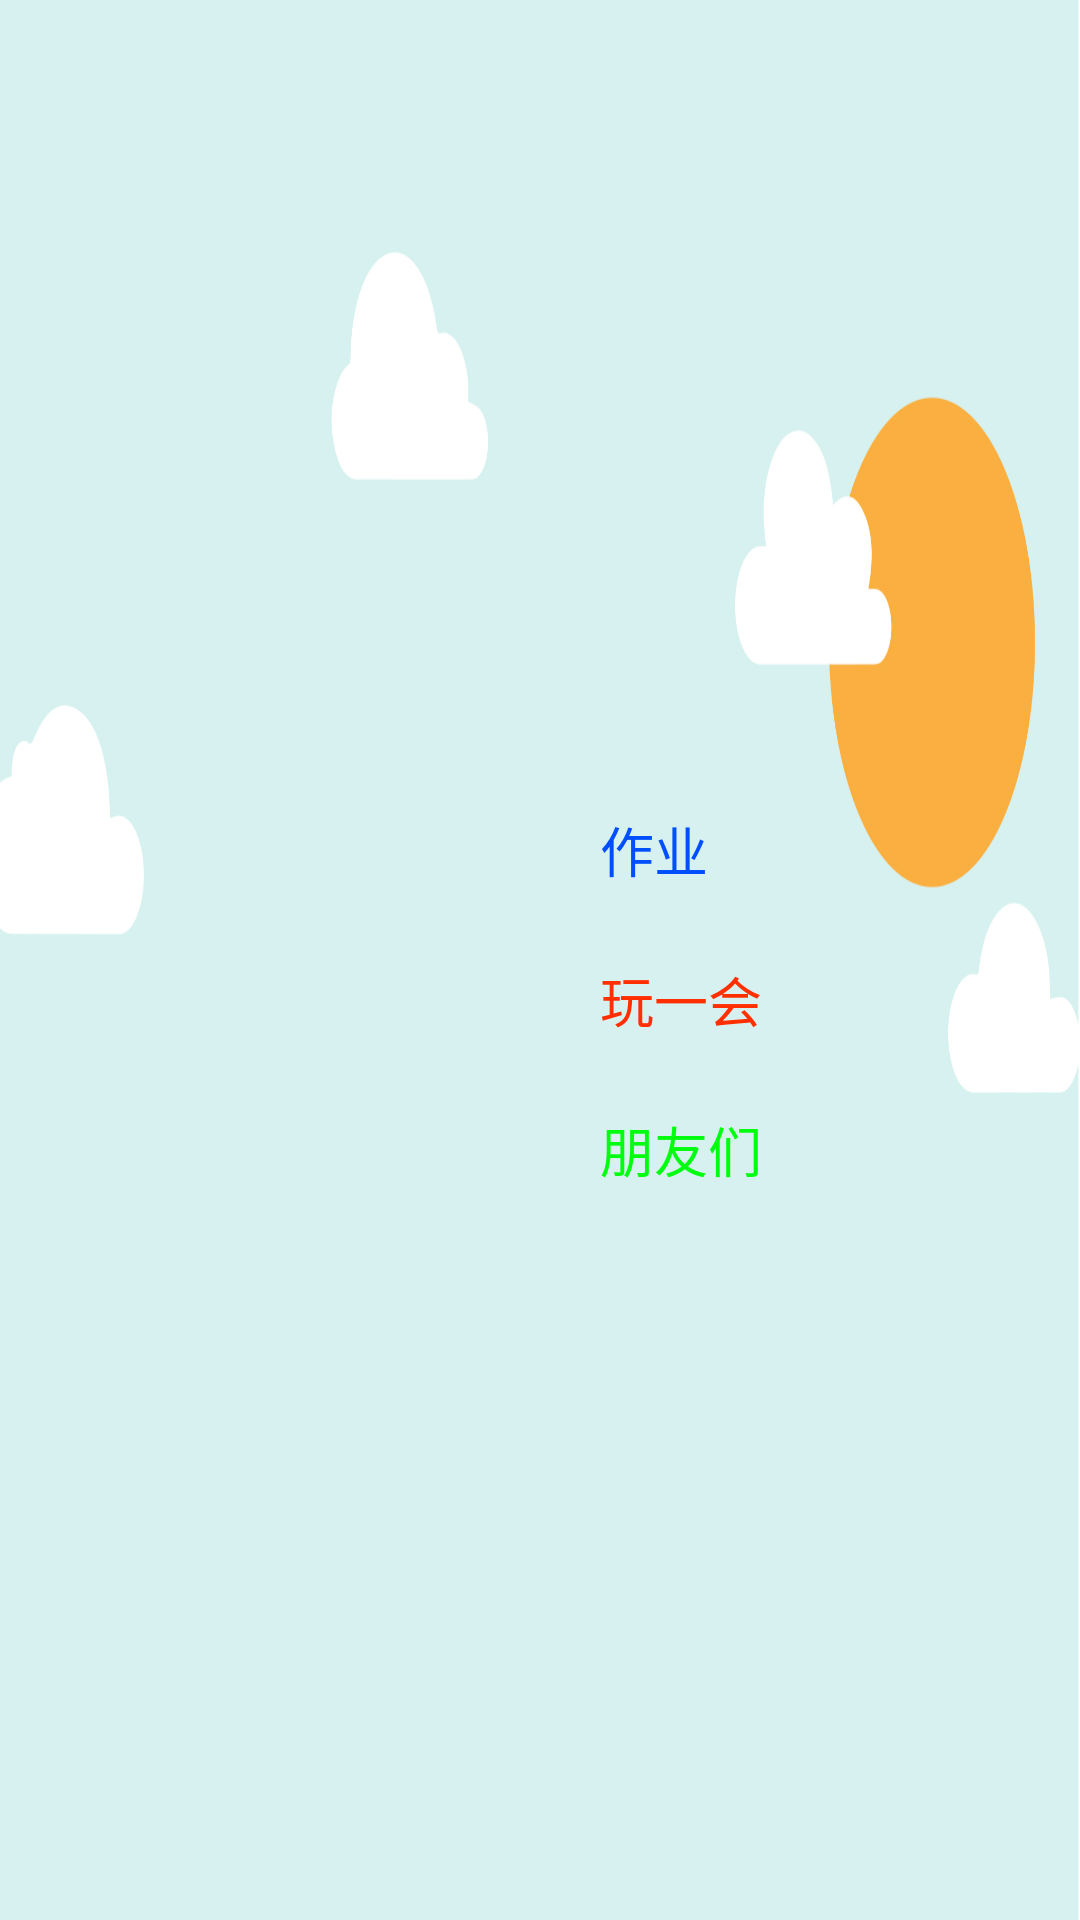

Produce the Android XML layout that renders to this screen, including the resource entries it uses.
<!-- AndroidManifest.xml: fallback theme Theme.MaterialComponents.DayNight.NoActionBar -->
<!-- res/layout/entrance_layout.xml -->
<?xml version="1.0" encoding="utf-8"?>
<RelativeLayout xmlns:android="http://schemas.android.com/apk/res/android"
    android:orientation="vertical"
    android:background="@drawable/bg_entrance_pingban"
    android:layout_width="match_parent"
    android:layout_height="match_parent">

    <Button
        android:visibility="invisible"
        android:layout_width="wrap_content"
        android:layout_height="wrap_content"
        android:text="handwriteTest"
        android:id="@+id/handWriteButton"
        android:layout_alignParentTop="true"
        android:layout_alignParentLeft="true" />

    <Button
        android:visibility="invisible"
        android:layout_width="wrap_content"
        android:layout_height="wrap_content"
        android:text="square"
        android:id="@+id/mathsquareButton"
        android:layout_alignParentTop="true"
        android:layout_toRightOf="@+id/handWriteButton" />

    <TextView
        android:visibility="invisible"
        android:layout_width="wrap_content"
        android:layout_height="wrap_content"
        android:text=""
        android:id="@+id/userTextView"
        android:layout_gravity="center_horizontal" />

    <ImageView
        android:visibility="invisible"
        android:layout_width="50dp"
        android:layout_height="50dp"
        android:id="@+id/tulingRobotImage"
        android:layout_alignParentTop="true"
        android:layout_alignParentRight="true"
        android:src="@drawable/tulingrobot_unused" />

    <TextView
        android:visibility="invisible"
        android:layout_width="wrap_content"
        android:layout_height="67dp"
        android:text="result"
        android:id="@+id/entranceText"
        android:layout_gravity="right"
        android:layout_alignParentBottom="true"
        android:layout_alignParentLeft="true" />

    <Button
        android:visibility="invisible"
        android:layout_width="wrap_content"
        android:layout_height="wrap_content"
        android:text="gethomework"
        android:id="@+id/getButton"
        android:layout_alignParentTop="true"
        android:layout_toRightOf="@+id/mathsquareButton" />

    <Button
        android:visibility="invisible"
        android:layout_width="wrap_content"
        android:layout_height="wrap_content"
        android:text="readdemo"
        android:id="@+id/readDemoButton"
        android:layout_below="@+id/handWriteButton"
        android:layout_toRightOf="@+id/userTextView" />

    <RelativeLayout
        android:layout_width="@dimen/subject_choose_height"
        android:layout_height="@dimen/subject_choose_width"
        android:id="@+id/activityLayout"
        android:layout_centerVertical="true"
        android:layout_centerHorizontal="true">

        <TextView
            android:layout_width="wrap_content"
            android:layout_height="wrap_content"
            android:text="作业"
            android:id="@+id/homeworkLabel"
            android:textColor="#004fff"
            android:textSize="@dimen/title_size"
            android:layout_marginTop="250dp"
            android:layout_marginLeft="200dp"
            android:layout_alignParentTop="true"
            android:layout_alignParentLeft="true" />

        <TextView
            android:layout_width="wrap_content"
            android:layout_height="wrap_content"
            android:text="玩一会"
            android:id="@+id/gameLabel"
            android:textColor="#ff2f00"
            android:textSize="@dimen/title_size"
            android:layout_marginTop="300dp"
            android:layout_marginLeft="200dp"
            android:layout_alignParentTop="true"
            android:layout_alignParentLeft="true" />

        <TextView
            android:layout_width="wrap_content"
            android:layout_height="wrap_content"
            android:text="朋友们"
            android:id="@+id/socialLabel"
            android:textColor="#00ff0f"
            android:textSize="@dimen/title_size"
            android:layout_marginTop="350dp"
            android:layout_marginLeft="200dp"
            android:layout_alignParentTop="true"
            android:layout_alignParentLeft="true" />

    </RelativeLayout>

    <RelativeLayout
        android:visibility="invisible"
        android:layout_width="@dimen/subject_choose_height"
        android:layout_height="@dimen/subject_choose_width"
        android:id="@+id/homeworkLayout"
        android:layout_centerVertical="true"
        android:layout_centerHorizontal="true">

        <ImageView
            android:layout_width="150dp"
            android:layout_height="130dp"
            android:id="@+id/imageViewCN"
            android:scaleType="fitXY"
            android:src="@drawable/chinese_label_tablet"
            android:layout_alignParentBottom="true"
            android:layout_alignParentLeft="true"
            android:layout_marginBottom="100dp"
            android:layout_marginLeft="100dp"/>

        <ImageView
            android:layout_width="150dp"
            android:layout_height="135dp"
            android:id="@+id/imageViewMA"
            android:scaleType="fitXY"
            android:src="@drawable/math_label_tablet"
            android:layout_alignParentTop="true"
            android:layout_alignParentLeft="true"
            android:layout_marginTop="100dp"
            android:layout_marginLeft="100dp" />

        <ImageView
            android:layout_width="150dp"
            android:layout_height="120dp"
            android:id="@+id/imageViewEN"
            android:scaleType="fitXY"
            android:src="@drawable/english_label_tablet"
            android:layout_centerVertical="true"
            android:layout_alignParentRight="true"
            android:layout_marginRight="100dp"/>

    </RelativeLayout>


    <ImageView
        android:layout_width="@dimen/figure_width"
        android:layout_height="@dimen/figure_height"
        android:id="@+id/figureView"
        android:layout_alignParentBottom="true"
        android:layout_alignParentRight="true"
        android:layout_marginRight="@dimen/figure_right_margin"
        />


</RelativeLayout>
<!-- resources referenced by this layout -->
<resources>
  <dimen name="figure_height">320dp</dimen>
  <dimen name="figure_right_margin">50dp</dimen>
  <dimen name="figure_width">170dp</dimen>
  <dimen name="subject_choose_height">600dp</dimen>
  <dimen name="subject_choose_width">600dp</dimen>
  <dimen name="title_size">18sp</dimen>
  <!-- drawable bg_entrance_pingban: jpg bitmap (drawable, 263600 bytes) -->
  <!-- drawable chinese_label_tablet: png bitmap (drawable, 135180 bytes) -->
  <!-- drawable english_label_tablet: png bitmap (drawable, 232947 bytes) -->
  <!-- drawable math_label_tablet: png bitmap (drawable, 175022 bytes) -->
</resources>
